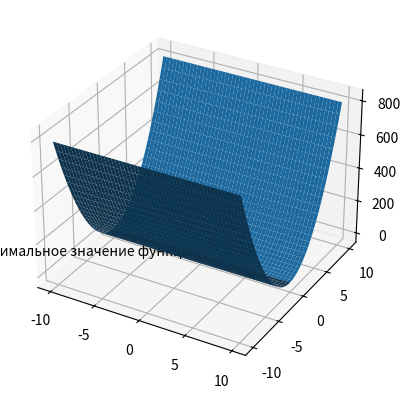

Recreate this plot in Python.

#Метод Флетчера-Ривса
#Функция: f(x, y) = 8x^2 + y^2 - xy + x; x_0(2; 2); epsilon_1 = 0.1; epsilon_2 = 0.15; m = 10; grad_f(x, y) = (16x - y + 1; 2y - x);
#k = 0;
#Вывод: x_min; f(x_min); k; график

import math as mt
import numpy as np
import sympy as sp
import matplotlib.pyplot as plt

def create_x_range() -> list[list[float]]:
    """
    Функция, которая создаёт диапазон для функции
    Args: отсутствует
    Return: список списков с точками
    """
    x_range = []
    step = 10 / 500
    for i in range(1000):
        x_range.append([-10 + (step * i), -10 + (step * i)])
    return x_range

def f(x_list: list[list[float]]) -> list[list[float]]:
    """
    Функция двух переменных
    Args: x - список значений x
    Return: список значений функции
    """
    result = []
    for x in x_list:
        result.append([(8 * (x[0]**2)) + (x[1]**2) - (x[0] * x[1]) + x[0]])
    return result

def grad_f(x: list[float]) -> list[float]:
    """
    Функция, которая считает градиент функции f
    Args: x - аргумент функции
    Return: список значений
    """
    result = []
    result.append((16 * x[0]) - x[1] + 1)
    result.append((2 * x[1]) - x[0])
    return result

def norm_grad(grad: list[float]) -> float:
    """
    Функция, которая считает норму градиента
    Args: grad - градиент функции
    Return: значение нормы градиента функции
    """
    return mt.sqrt(grad[0]**2 + grad[1]**2)

def calculate_d(x: list[float], betta: float, d_0: list[float], flag: int) -> list[float]:
    """
    Функция, которая считает параметр d
    Args: x - список значений x; betta - аргумент бетта; d_0 - предыдущее значение d; flag - способ подсчёта нового d
    Return: новое значение d в виде списка
    """
    if flag == 1:
        return [-x for x in grad_f(x)]
    elif flag == 2:
        return np.array([-x for x in grad_f(x)]) + np.array(betta * np.array(d_0))
    else:
        print("Неверное значение флага! Флаг может быть 1 или 2!")

def calculate_betta(new_norm_grad: list[float], old_norm_grad: list[float]) -> float:
    """
    Функция, которая считает аргумент бетта
    Args: grad_new и grad_old - новая и старая норма градиента (от нового и старого х)
    Return: аргумент бетта
    """
    return (new_norm_grad**2) / (old_norm_grad**2)

def calculate_t(x_old: list[float], d: list[float]) -> float:
    """
    Функция, которая вычисляет значение t на какой-то итерации
    Args: x_old - список значений; d - коэффициент d
    Return: значение t
    """
    t = sp.symbols("t")  #объявляем символьную переменную
    expression_x_new = [x_old[0] + t * d[0], x_old[1] + t * d[1]]
    after_f = (8 * (expression_x_new[0]**2)) + (expression_x_new[1]**2) - (expression_x_new[0] * expression_x_new[1]) + expression_x_new[0]
    after_f_derivative = sp.diff(after_f, t)  #берём производную по t
    solution_t = sp.solve(after_f_derivative, t)  #решение уравнения производной = 0 для t
    return solution_t

def calculate_x_new(x_old: list[float], t: float, d: list[float]) -> list[float]:
    """
    Функция, которая вычисляет новое значение вектора x
    Args: x_old - предыдущее значение вектора x; t - коэффициент t; d - коэффициент d
    Return: новый вектор x
    """
    return np.array(x_old) + t * np.array(d)

def norm_between_x(x_old: list[float], x_new: list[float]) -> float:
    """
    Функция, которая вычисляет норму между новым и старым х
    Args: x_old и x_new - старый и новый х
    Return: значение нормы
    """
    return mt.sqrt((x_new[0] - x_old[0])**2 + (x_new[1] - x_old[1])**2)

def mod_between_f(x_old: list[float], x_new: list[float]) -> float:
    """
    Функция, которая вычисляет модуль между разницей новой и старой f
    Args: x_old и x_new - старый и новый х
    Return: значение модуля
    """
    return abs(f(x_new)[0][0] - f(x_old)[0][0])

x_0 = [2, 2]
epsilon_1 = 0.1
epsilon_2 = 0.15
m = 10
k = 0
old_norm_grad = 0
d_old = 0
flag = 0

all_x_0 = [x_0]

while k < m:
    #print(f"k = {k}")
    #шаг 3
    grad_x_0 = grad_f(x_0)
    #print(f"grad_x_0 = {grad_x_0}")
    #шаг 4
    norm_grad_x_0 = norm_grad(grad_x_0)
    #print(f"norm_grad_x_0 = {norm_grad_x_0}")
    if norm_grad_x_0 < epsilon_1:
        x_min = x_0
        f_min = f([x_min])
        all_x_0.append(x_min)
        break
    else:
        #шаг 5
        if k >= m:
            x_min = x_0
            f_min = f([x_min])
            all_x_0.append(x_min)
            break
        elif k == 0:
            #шаг 6
            d = calculate_d(x_0, None, None, 1)
        elif k > 0:
            #шаг 7
            betta = calculate_betta(norm_grad_x_0, old_norm_grad)
            #print(f"betta = {betta}")
            #шаг 8
            d = calculate_d(x_0, betta, d_old, 2)
        #print(f"d = {d}")
        #шаг 9
        t = calculate_t(x_0, d)
        #print(f"t = {t}")
        #шаг 10
        x_new = calculate_x_new(x_0, t, d)
        #print(f"x_new = {x_new}")
        #шаг 11
        between_x = norm_between_x(x_0, x_new)
        #print(f"between_x = {between_x}")
        between_f = mod_between_f([x_0], [x_new])
        #print(f"between_f = {between_f}")
        if between_x < epsilon_2 and between_f < epsilon_2:
            if flag == 1:
                flag = 2
                x_min = x_new
                f_min = f([x_min])
                all_x_0.append(x_min)
                break
            else:
                flag = 1
                x_0 = x_new
                old_norm_grad = norm_grad_x_0
                d_old = d
                k += 1
                all_x_0.append(x_new)
        else:
            x_0 = x_new
            old_norm_grad = norm_grad_x_0
            d_old = d
            k += 1
            all_x_0.append(x_new)

print(f"x_min: {x_min}; f(x_min): {f_min}; k: {k}")
all_x_0.pop()
all_f_x_0 = [f([x]) for x in all_x_0]

x_range = create_x_range()
tmp_x1 = [x_range[i][0] for i in range(len(x_range))]
tmp_x2 = tmp_x1.copy()
#создаём сетку значений для построение поверхности
x, y = np.meshgrid(tmp_x1, tmp_x2)
#превращение массива от функции f в массив numpy (нужно для lot_surface)
z = np.array(f(x_range))
fig = plt.figure()
ax = fig.add_subplot(1, 1, 1, projection="3d")
ax.plot_surface(x, y, z)
#ax.scatter(x_min[0], x_min[1], f_min, color="red")
for i in range(len(all_x_0)):
    ax.scatter(all_x_0[i][0], all_x_0[i][1], all_f_x_0[i][0][0], color="red")
    if i == len(all_x_0) - 1:
        ax.text(all_x_0[i][0], all_x_0[i][1], all_f_x_0[i][0][0], "Минимальное значение функции", color="black", fontsize=10, ha="right")
plt.show()
